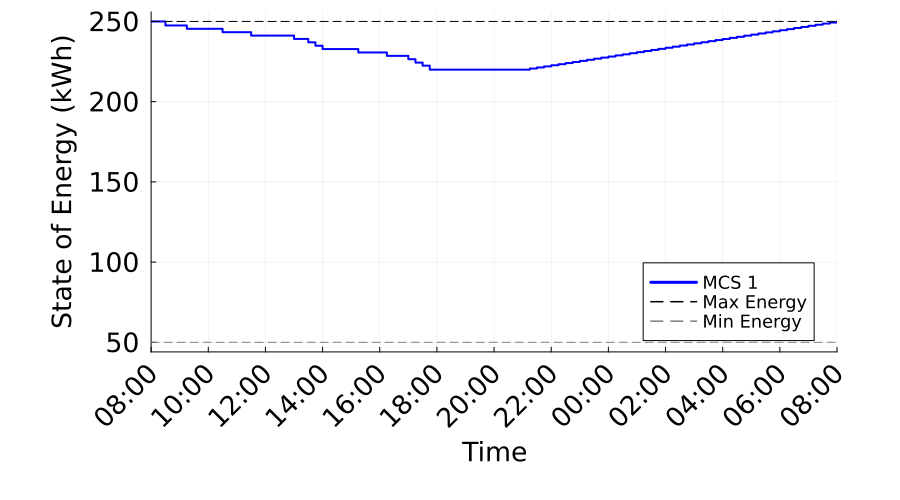

The table this chart was drawn from, first rows:
Time_Period, Time_Label, MCS_1_SOE_kWh, MCS_1_Max_SOE_kWh, MCS_1_Min_SOE_kWh
1, 08:00, 250.0, 250.0, 50.0
2, 08:15, 250.0, 250.0, 50.0
3, 08:30, 247.5, 250.0, 50.0
4, 08:45, 247.5, 250.0, 50.0
5, 09:00, 247.5, 250.0, 50.0
6, 09:15, 245.4, 250.0, 50.0
7, 09:30, 245.4, 250.0, 50.0
8, 09:45, 245.4, 250.0, 50.0
9, 10:00, 245.4, 250.0, 50.0
10, 10:15, 245.4, 250.0, 50.0
11, 10:30, 243.3, 250.0, 50.0
12, 10:45, 243.3, 250.0, 50.0
13, 11:00, 243.3, 250.0, 50.0
14, 11:15, 243.3, 250.0, 50.0
15, 11:30, 241.2, 250.0, 50.0
16, 11:45, 241.2, 250.0, 50.0
17, 12:00, 241.2, 250.0, 50.0
18, 12:15, 241.2, 250.0, 50.0
19, 12:30, 241.2, 250.0, 50.0
20, 12:45, 241.2, 250.0, 50.0
21, 13:00, 239.1, 250.0, 50.0
22, 13:15, 239.1, 250.0, 50.0
23, 13:30, 237, 250.0, 50.0
24, 13:45, 234.9, 250.0, 50.0
25, 14:00, 232.8, 250.0, 50.0
26, 14:15, 232.8, 250.0, 50.0
27, 14:30, 232.8, 250.0, 50.0
28, 14:45, 232.8, 250.0, 50.0
29, 15:00, 232.8, 250.0, 50.0
30, 15:15, 230.7, 250.0, 50.0
31, 15:30, 230.7, 250.0, 50.0
32, 15:45, 230.7, 250.0, 50.0
33, 16:00, 230.7, 250.0, 50.0
34, 16:15, 228.6, 250.0, 50.0
35, 16:30, 228.6, 250.0, 50.0
36, 16:45, 228.6, 250.0, 50.0
37, 17:00, 226.4, 250.0, 50.0
38, 17:15, 224.3, 250.0, 50.0
39, 17:30, 222.4, 250.0, 50.0
40, 17:45, 219.9, 250.0, 50.0
41, 18:00, 219.9, 250.0, 50.0
42, 18:15, 219.9, 250.0, 50.0
43, 18:30, 219.9, 250.0, 50.0
44, 18:45, 219.9, 250.0, 50.0
45, 19:00, 219.9, 250.0, 50.0
46, 19:15, 219.9, 250.0, 50.0
47, 19:30, 219.9, 250.0, 50.0
48, 19:45, 219.9, 250.0, 50.0
49, 20:00, 219.9, 250.0, 50.0
50, 20:15, 219.9, 250.0, 50.0
51, 20:30, 219.9, 250.0, 50.0
52, 20:45, 219.9, 250.0, 50.0
53, 21:00, 219.9, 250.0, 50.0
54, 21:15, 220.6, 250.0, 50.0
55, 21:30, 221.3, 250.0, 50.0
56, 21:45, 222, 250.0, 50.0
57, 22:00, 222.7, 250.0, 50.0
58, 22:15, 223.4, 250.0, 50.0
59, 22:30, 224, 250.0, 50.0
60, 22:45, 224.7, 250.0, 50.0
... 37 more rows
